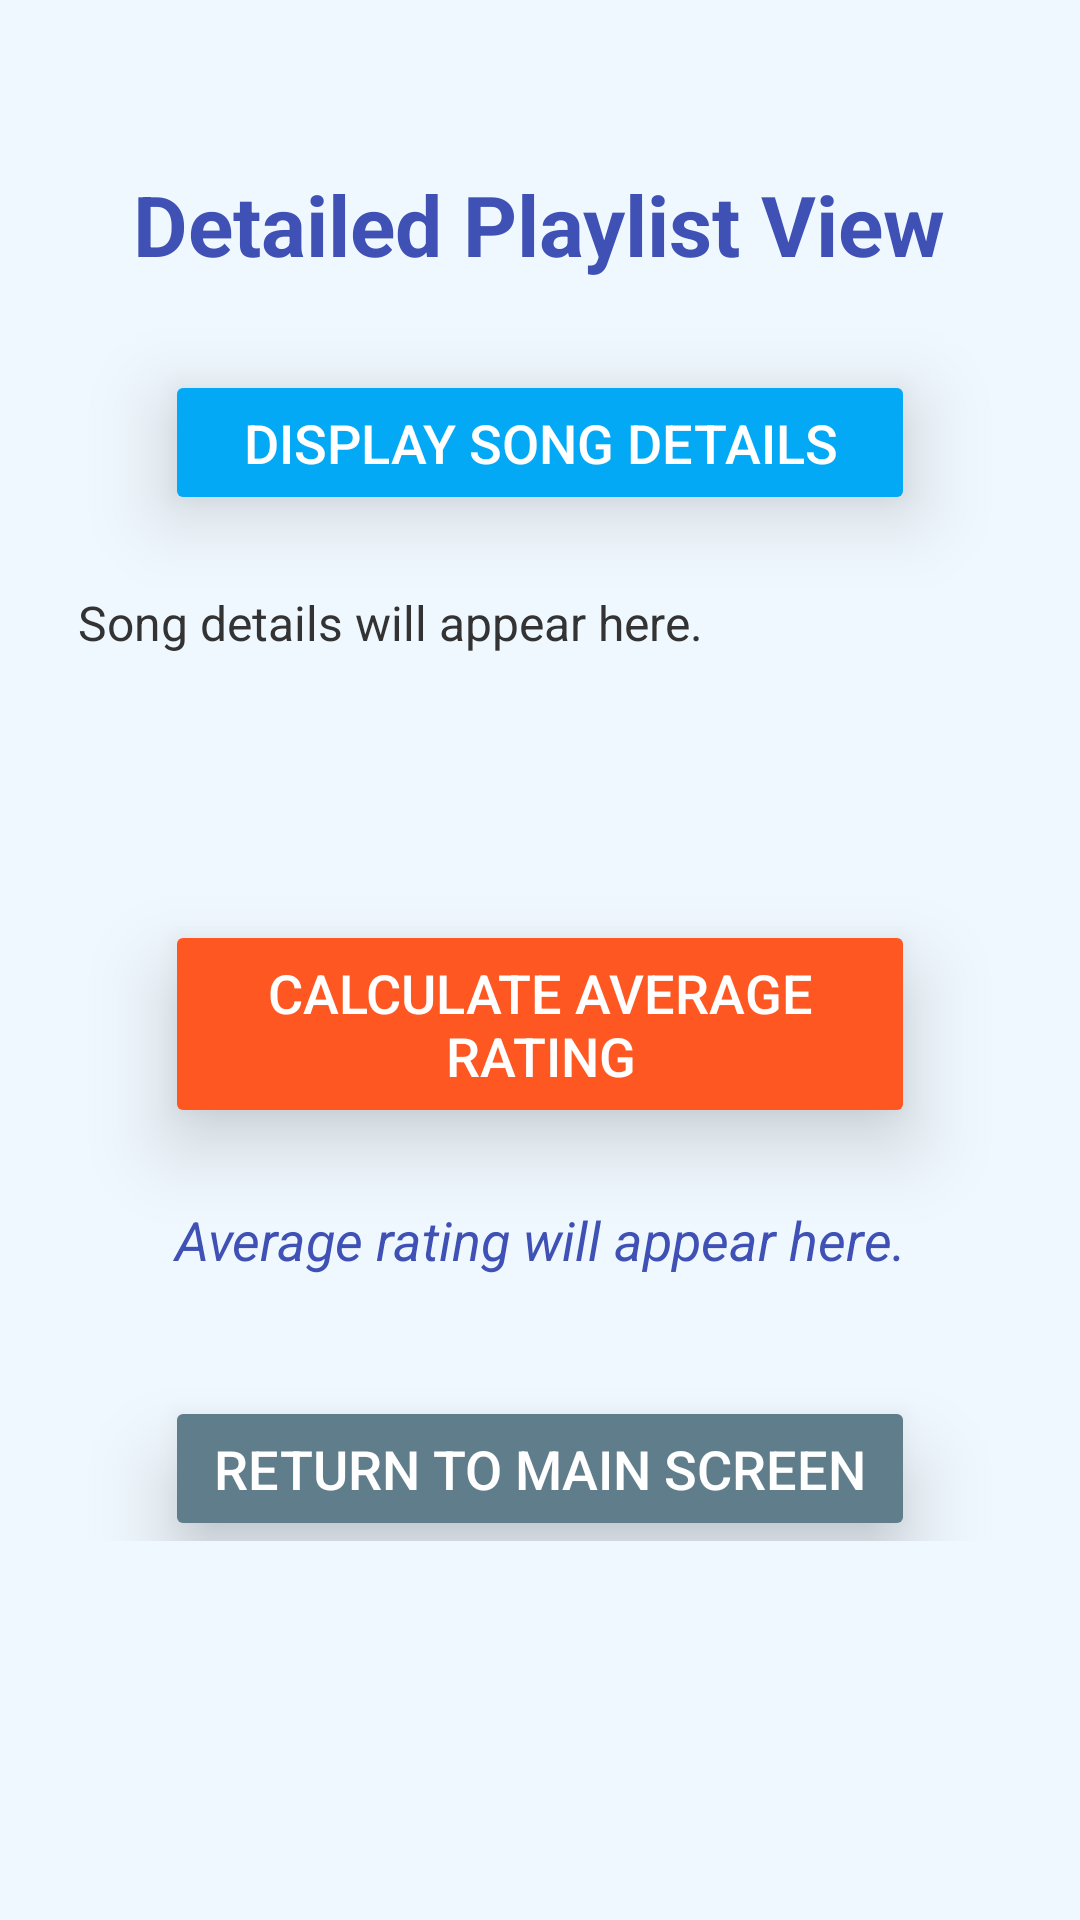

Layout XML and referenced resources for this Android screen:
<!-- AndroidManifest.xml: application theme Theme.IMADPRACTICUM -->
<!-- res/layout/activity_detail_view.xml -->
<?xml version="1.0" encoding="utf-8"?>
<ScrollView xmlns:android="http://schemas.android.com/apk/res/android"
    xmlns:tools="http://schemas.android.com/tools"
    android:layout_width="match_parent"
    android:layout_height="match_parent"
    android:background="#F0F8FF"
    tools:context=".DetailedViewActivity">

    <LinearLayout
        android:layout_width="match_parent"
        android:layout_height="wrap_content"
        android:orientation="vertical"
        android:gravity="center_horizontal"
        android:padding="16dp">

        
        <TextView
            android:layout_width="wrap_content"
            android:layout_height="wrap_content"
            android:text="Detailed Playlist View"
            android:textSize="28sp"
            android:textStyle="bold"
            android:textColor="#3F51B5"
            android:layout_marginTop="40dp"
            android:layout_marginBottom="30dp" />

        
        <Button
            android:id="@+id/showSongsButton"
            android:layout_width="250dp"
            android:layout_height="wrap_content"
            android:text="Display Song Details"
            android:textSize="18sp"
            android:padding="12dp"
            android:backgroundTint="#03A9F4"
            android:textColor="@android:color/white"
            android:layout_marginBottom="15dp"
            android:elevation="8dp"
            android:translationZ="8dp"
            android:stateListAnimator="@null"
            android:outlineProvider="background" />

        
        <TextView
            android:id="@+id/tvSongList"
            android:layout_width="match_parent"
            android:layout_height="wrap_content"
            android:text="Song details will appear here."
            android:textSize="16sp"
            android:textColor="#333333"
            android:padding="10dp"
            android:background="@drawable/ic_launcher_background"
            android:layout_marginBottom="20dp"
            android:minHeight="100dp" />

        
        <Button
            android:id="@+id/calculateAverageButton"
            android:layout_width="250dp"
            android:layout_height="wrap_content"
            android:text="Calculate Average Rating"
            android:textSize="18sp"
            android:padding="12dp"
            android:backgroundTint="#FF5722"
            android:textColor="@android:color/white"
            android:layout_marginBottom="15dp"
            android:elevation="8dp"
            android:translationZ="8dp"
            android:stateListAnimator="@null"
            android:outlineProvider="background" />

        
        <TextView
            android:id="@+id/tvAverageRating"
            android:layout_width="match_parent"
            android:layout_height="wrap_content"
            android:text="Average rating will appear here."
            android:textSize="18sp"
            android:textStyle="italic"
            android:textColor="#3F51B5"
            android:gravity="center"
            android:padding="10dp"
            android:background="@drawable/rounded_background"
            android:layout_marginBottom="30dp" />

        
        <Button
            android:id="@+id/backButton"
            android:layout_width="250dp"
            android:layout_height="wrap_content"
            android:text="Return to Main Screen"
            android:textSize="18sp"
            android:padding="12dp"
            android:backgroundTint="#607D8B"
            android:textColor="@android:color/white"
            android:elevation="8dp"
            android:translationZ="8dp"
            android:stateListAnimator="@null"
            android:outlineProvider="background" />

    </LinearLayout>
</ScrollView>
<!-- resources referenced by this layout -->
<resources>
  <style name="Theme.IMADPRACTICUM" parent="Base.Theme.IMADPRACTICUM" />
  <style name="Base.Theme.IMADPRACTICUM" parent="Theme.Material3.DayNight.NoActionBar">
          
          
      </style>
</resources>
